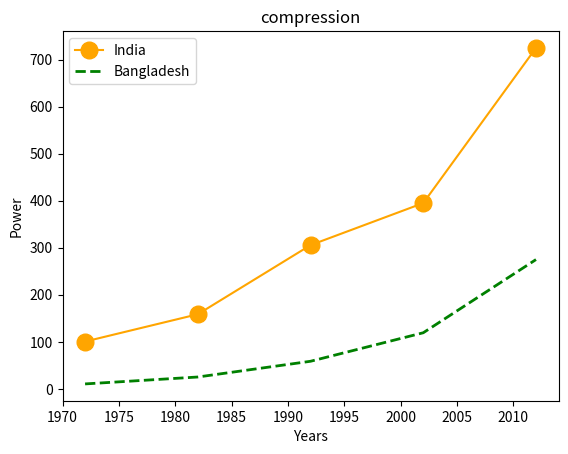

Recreate this plot in Python.
import matplotlib.pyplot as plt
# import numpy as np

year = [1972, 1982, 1992, 2002, 2012]
e_india = [100.6, 158.61, 305.54, 394.96, 724.79]
e_bangladesh = [10.5, 25.21, 58.65, 119.27, 274.87]

plt.plot(year, e_india, color="orange", marker='o', markersize=12, label="India")
plt.plot(year, e_bangladesh, color="g", linestyle='dashed', linewidth=2, label="Bangladesh")

plt.xlabel('Years')
plt.ylabel('Power')
plt.title('compression')
plt.legend()

# function to show the plot
plt.show()
